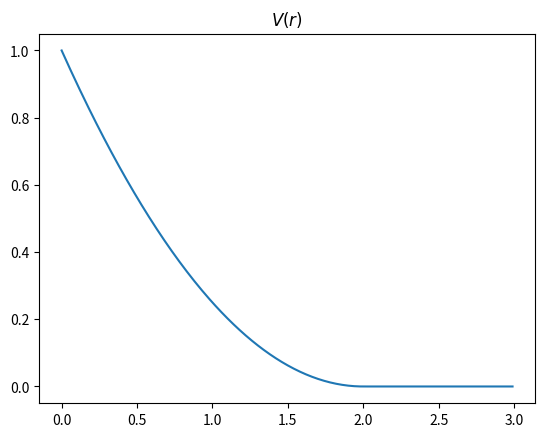
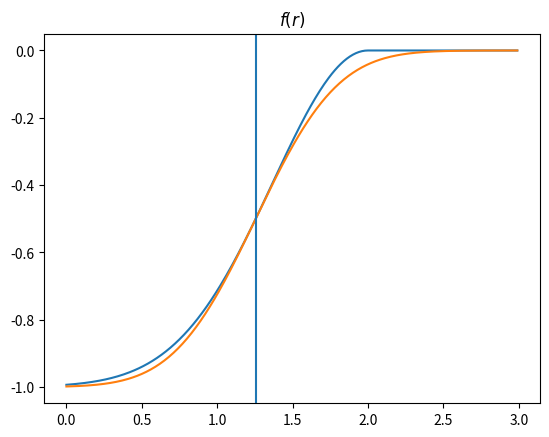
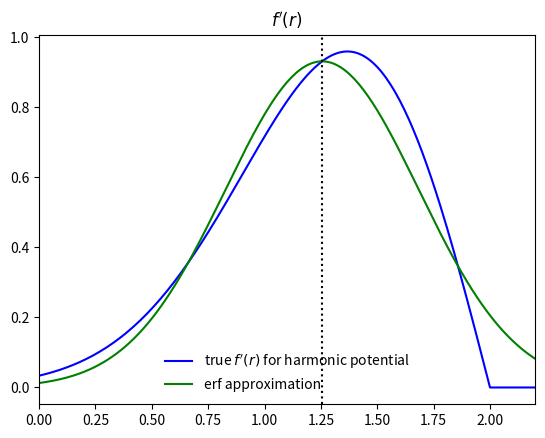

Source code (Python) for these figures, in order: (Note: this script raises an exception after producing the figures.)
#!/usr/bin/python

from __future__ import division
import matplotlib, sys
if 'show' not in sys.argv:
    matplotlib.use('Agg')
from pylab import *

from scipy.special import erf

diameter = 2
R = 1
V0 = 1

dr = R/100
r = arange(0,1.5*diameter, dr)


V = V0*(1-r/diameter)**2
V[r>diameter] = 0

figure()
plot(r, V)
title('$V(r)$')

kT = 0.2*V0
beta = 1/kT
f = exp(-beta*V) - 1


sigma = diameter*(1 - sqrt(kT/V0*log(2)))
#Vprime_sigma = 2*V0*(1-sigma/diameter)*(-1/diameter)
delta_r = diameter*sqrt(kT/V0/log(2)/pi)
C = 0.5

figure()
plot(r,f)
ferf = C*(erf((r-sigma)/delta_r)-1)
plot(r, ferf)
axvline(sigma)
title('$f(r)$')

Vprime = 2*V0*(1-r/diameter)*(-1/diameter)
fprime = -beta*Vprime*exp(-beta*V)
fprime[r>diameter] = 0

figure()
plot(r,fprime, 'b-', label="true $f'(r)$ for harmonic potential")
plot(r, C*exp(-(r - sigma)**2/delta_r**2)/delta_r*2/sqrt(pi), 'g-', label='erf approximation')

axvline(sigma, color='k', linestyle=':')
xlim(0, 1.1*diameter)
legend(loc='best').draw_frame(False)
title("$f'(r)$")
savefig('figs/erf.pdf')

figure()
plot(r, -kT*log(0.5*(erf((r-sigma)/delta_r)+1)), label='erf approximation')
plot(r[r<2*R], V0*(1 - r[r<2*R]/(2*R))**2, label='harmonic potential')
axvline(sigma, color='k', linestyle=':')
axhline(kT*log(2), color='k', linestyle=':')
ylim(0, 4*kT)
savefig('figs/erf-potential.pdf')

show()
